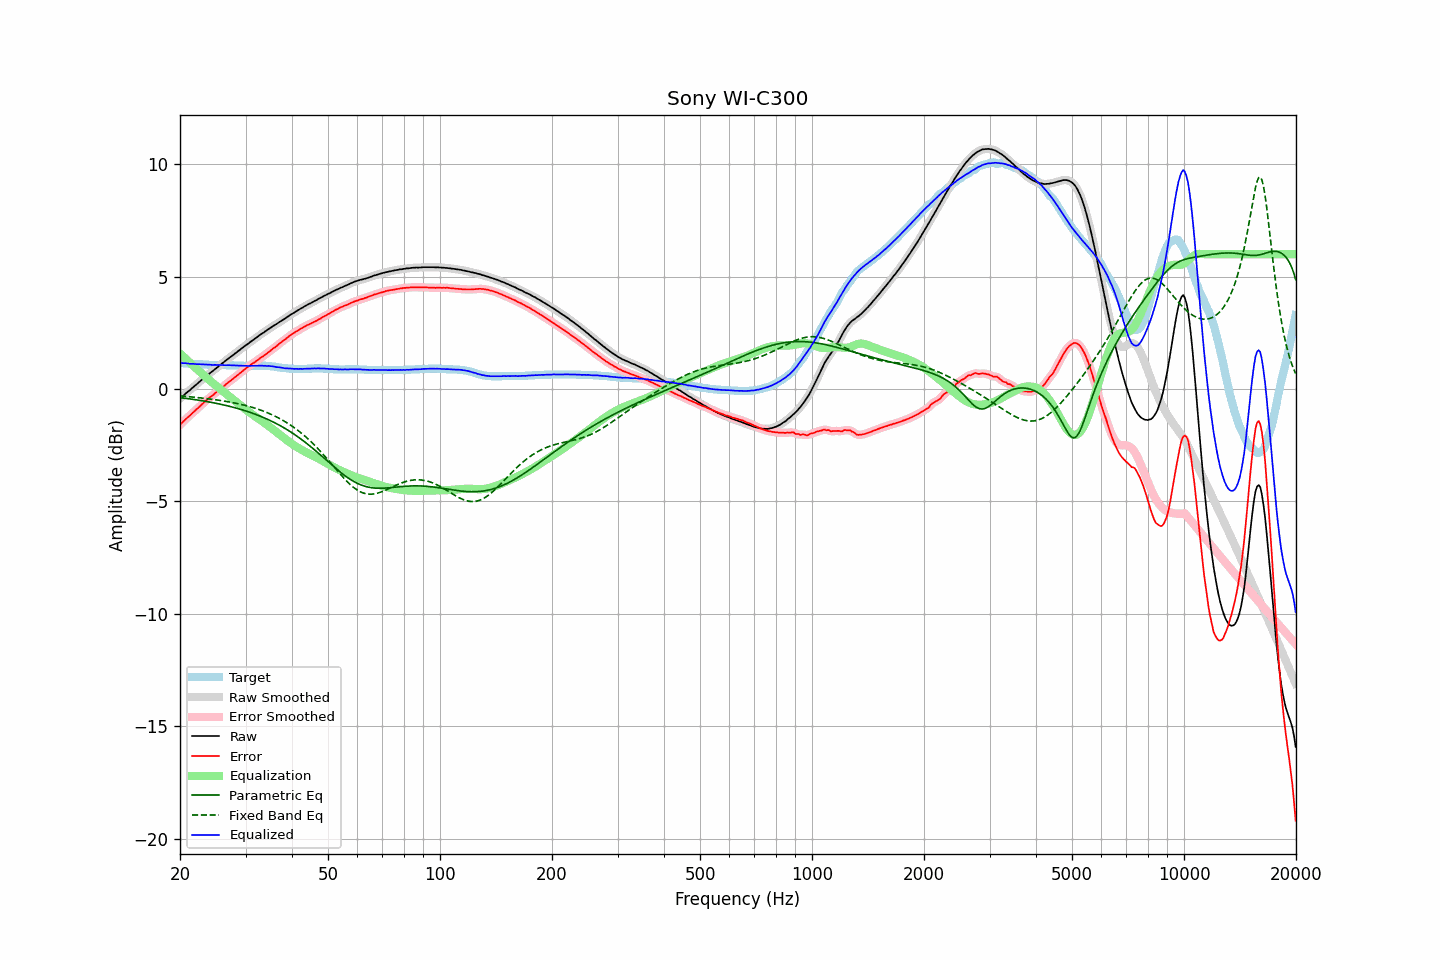

Source data for this figure (header and first rows):
frequency, raw, error, smoothed, error_smoothed, equalization, parametric_eq, fixed_band_eq, equalized_raw, equalized_smoothed, target
20.00, -0.43, -1.59, -0.43, -1.59, 1.59, -0.38, -0.30, 1.16, 1.15, 1.16
20.20, -0.36, -1.52, -0.36, -1.52, 1.52, -0.39, -0.31, 1.16, 1.16, 1.16
20.40, -0.30, -1.45, -0.30, -1.45, 1.45, -0.40, -0.32, 1.15, 1.16, 1.15
20.61, -0.23, -1.38, -0.23, -1.38, 1.38, -0.41, -0.32, 1.15, 1.15, 1.15
20.81, -0.17, -1.31, -0.17, -1.31, 1.32, -0.42, -0.33, 1.15, 1.14, 1.14
21.02, -0.11, -1.25, -0.11, -1.25, 1.25, -0.43, -0.34, 1.14, 1.14, 1.14
21.23, -0.06, -1.19, -0.05, -1.18, 1.18, -0.44, -0.34, 1.12, 1.13, 1.13
21.44, 0.01, -1.12, 0.01, -1.12, 1.12, -0.45, -0.35, 1.13, 1.12, 1.13
21.66, 0.07, -1.05, 0.07, -1.05, 1.05, -0.46, -0.36, 1.12, 1.12, 1.12
21.87, 0.13, -0.99, 0.13, -0.99, 0.99, -0.47, -0.36, 1.12, 1.12, 1.12
22.09, 0.19, -0.92, 0.19, -0.92, 0.92, -0.48, -0.37, 1.11, 1.11, 1.11
22.31, 0.25, -0.86, 0.25, -0.86, 0.85, -0.49, -0.38, 1.11, 1.11, 1.11
22.54, 0.32, -0.79, 0.32, -0.79, 0.79, -0.50, -0.39, 1.11, 1.10, 1.11
22.76, 0.38, -0.72, 0.38, -0.72, 0.72, -0.51, -0.39, 1.10, 1.10, 1.10
22.99, 0.44, -0.66, 0.44, -0.66, 0.66, -0.52, -0.40, 1.10, 1.10, 1.10
23.22, 0.50, -0.59, 0.50, -0.59, 0.59, -0.54, -0.41, 1.09, 1.09, 1.09
23.45, 0.56, -0.53, 0.56, -0.53, 0.53, -0.55, -0.42, 1.09, 1.09, 1.09
23.69, 0.62, -0.47, 0.62, -0.46, 0.47, -0.56, -0.43, 1.09, 1.09, 1.09
23.92, 0.68, -0.40, 0.68, -0.41, 0.41, -0.57, -0.44, 1.09, 1.09, 1.08
24.16, 0.73, -0.35, 0.73, -0.35, 0.35, -0.59, -0.45, 1.08, 1.08, 1.08
24.40, 0.78, -0.30, 0.79, -0.29, 0.29, -0.60, -0.46, 1.07, 1.08, 1.08
24.65, 0.84, -0.24, 0.84, -0.24, 0.23, -0.61, -0.47, 1.07, 1.07, 1.08
24.89, 0.90, -0.17, 0.90, -0.18, 0.17, -0.63, -0.48, 1.08, 1.07, 1.07
25.14, 0.95, -0.12, 0.95, -0.12, 0.12, -0.64, -0.49, 1.07, 1.07, 1.07
25.39, 1.01, -0.06, 1.01, -0.06, 0.06, -0.66, -0.50, 1.07, 1.07, 1.07
25.65, 1.07, 0.00, 1.07, -0.00, 0.00, -0.67, -0.51, 1.07, 1.07, 1.07
25.91, 1.13, 0.06, 1.13, 0.06, -0.06, -0.69, -0.52, 1.07, 1.07, 1.07
26.16, 1.18, 0.11, 1.18, 0.11, -0.12, -0.70, -0.53, 1.06, 1.07, 1.07
26.43, 1.24, 0.17, 1.24, 0.17, -0.17, -0.72, -0.54, 1.06, 1.07, 1.07
26.69, 1.30, 0.24, 1.30, 0.23, -0.23, -0.74, -0.55, 1.07, 1.06, 1.06
26.96, 1.35, 0.29, 1.35, 0.29, -0.29, -0.75, -0.57, 1.06, 1.06, 1.06
27.23, 1.41, 0.35, 1.41, 0.35, -0.35, -0.77, -0.58, 1.06, 1.06, 1.06
27.50, 1.46, 0.40, 1.46, 0.40, -0.40, -0.79, -0.59, 1.06, 1.06, 1.06
27.77, 1.51, 0.45, 1.51, 0.46, -0.46, -0.81, -0.61, 1.05, 1.05, 1.06
28.05, 1.57, 0.52, 1.57, 0.51, -0.52, -0.83, -0.62, 1.05, 1.05, 1.05
28.33, 1.62, 0.57, 1.62, 0.57, -0.57, -0.85, -0.63, 1.05, 1.05, 1.05
28.62, 1.68, 0.63, 1.68, 0.63, -0.63, -0.87, -0.65, 1.05, 1.05, 1.05
28.90, 1.73, 0.69, 1.73, 0.69, -0.69, -0.89, -0.67, 1.04, 1.04, 1.04
29.19, 1.79, 0.75, 1.79, 0.75, -0.75, -0.91, -0.68, 1.04, 1.04, 1.04
29.48, 1.84, 0.80, 1.84, 0.81, -0.81, -0.93, -0.70, 1.03, 1.04, 1.04
29.78, 1.90, 0.87, 1.90, 0.86, -0.86, -0.95, -0.72, 1.04, 1.03, 1.03
30.08, 1.95, 0.92, 1.95, 0.92, -0.92, -0.98, -0.73, 1.03, 1.03, 1.03
30.38, 2.00, 0.97, 2.00, 0.97, -0.97, -1.00, -0.75, 1.03, 1.03, 1.03
30.68, 2.05, 1.02, 2.05, 1.02, -1.02, -1.02, -0.77, 1.03, 1.03, 1.03
30.99, 2.11, 1.08, 2.11, 1.08, -1.07, -1.05, -0.79, 1.03, 1.03, 1.03
31.30, 2.16, 1.13, 2.16, 1.13, -1.13, -1.07, -0.81, 1.03, 1.03, 1.03
31.61, 2.21, 1.17, 2.21, 1.17, -1.18, -1.10, -0.84, 1.03, 1.03, 1.04
31.93, 2.26, 1.22, 2.26, 1.22, -1.23, -1.13, -0.86, 1.03, 1.03, 1.04
32.24, 2.31, 1.27, 2.31, 1.27, -1.28, -1.15, -0.88, 1.04, 1.04, 1.04
32.57, 2.37, 1.33, 2.37, 1.33, -1.33, -1.18, -0.91, 1.04, 1.04, 1.04
32.89, 2.42, 1.38, 2.42, 1.38, -1.38, -1.21, -0.93, 1.04, 1.04, 1.04
33.22, 2.47, 1.43, 2.47, 1.43, -1.43, -1.24, -0.96, 1.04, 1.04, 1.04
33.55, 2.51, 1.47, 2.52, 1.48, -1.48, -1.27, -0.99, 1.03, 1.04, 1.04
33.89, 2.57, 1.53, 2.57, 1.53, -1.53, -1.30, -1.01, 1.04, 1.03, 1.04
34.23, 2.61, 1.58, 2.61, 1.58, -1.58, -1.33, -1.04, 1.02, 1.03, 1.03
34.57, 2.67, 1.64, 2.66, 1.64, -1.64, -1.36, -1.07, 1.03, 1.03, 1.03
34.92, 2.71, 1.69, 2.71, 1.69, -1.69, -1.40, -1.10, 1.02, 1.02, 1.02
35.27, 2.76, 1.75, 2.76, 1.75, -1.75, -1.43, -1.14, 1.01, 1.02, 1.01
35.62, 2.81, 1.81, 2.80, 1.80, -1.80, -1.47, -1.17, 1.01, 1.00, 1.00
35.97, 2.85, 1.85, 2.85, 1.85, -1.86, -1.50, -1.20, 0.99, 0.99, 1.00
... 635 more rows
